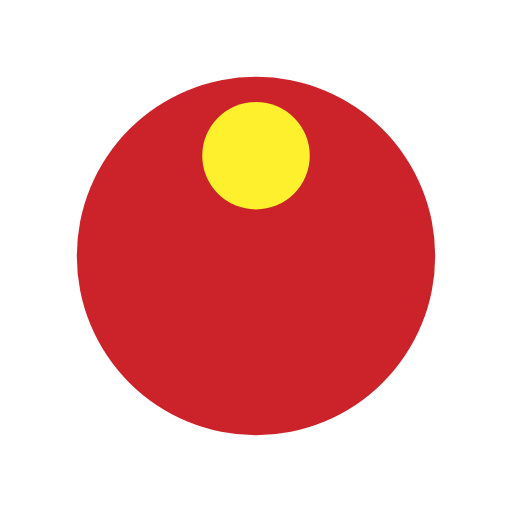
t = 0.00 s
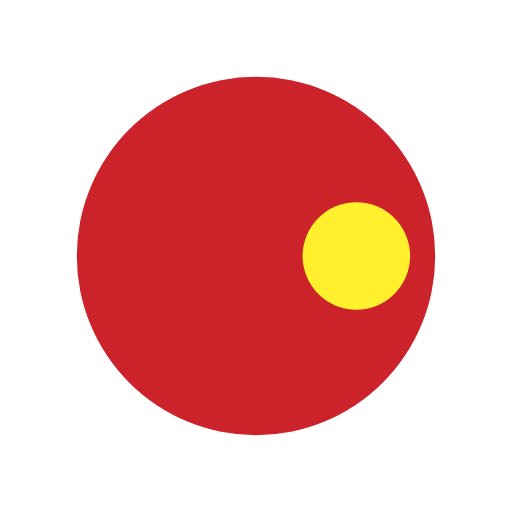
t = 0.25 s
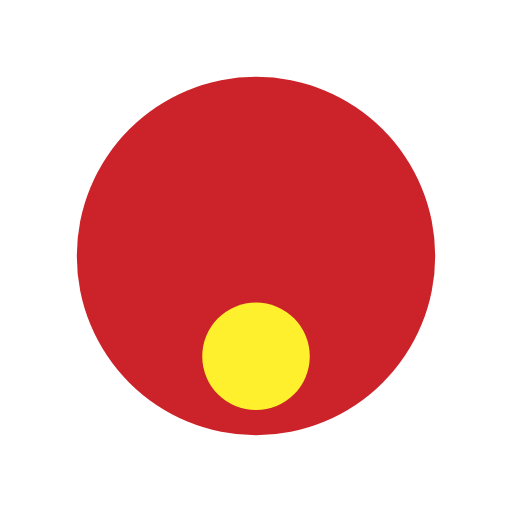
t = 0.50 s
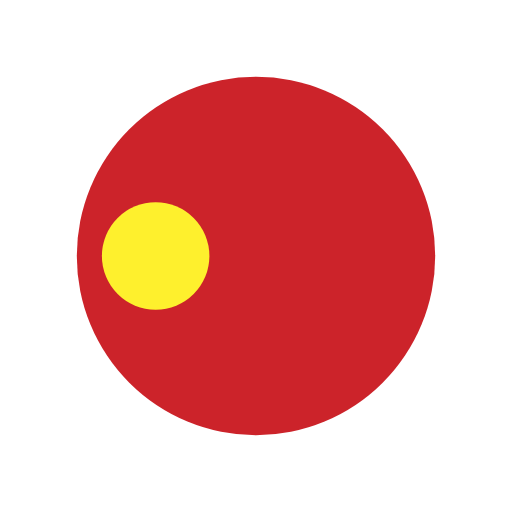
t = 0.75 s

The animated SVG that drew these frames (rendered in a browser with its animation timeline set to each time). Animation: 1 SMIL element (animateTransform=1); one cycle of 1.00 s, repeats indefinitely.

<?xml version="1.0" encoding="utf-8"?>
<svg xmlns="http://www.w3.org/2000/svg" xmlns:xlink="http://www.w3.org/1999/xlink" style="margin: auto; background: none; display: block; shape-rendering: auto;" width="100px" height="100px" viewBox="0 0 100 100" preserveAspectRatio="xMidYMid">
<g transform="translate(50,50)">
  <g transform="scale(0.7)">
  <circle cx="0" cy="0" r="50" fill="#cc232a"></circle>
  <circle cx="0" cy="-28" r="15" fill="#fef02d">
    <animateTransform attributeName="transform" type="rotate" dur="1s" repeatCount="indefinite" keyTimes="0;1" values="0 0 0;360 0 0"></animateTransform>
  </circle>
  </g>
</g>
<!-- [ldio] generated by https://loading.io/ --></svg>
